4-way image classification set "dataset" from GitHub (Raushan94kr/AI_Disaster_Response_Assistant); label vocabulary: destroyed, major damage, minor damage, no damage.

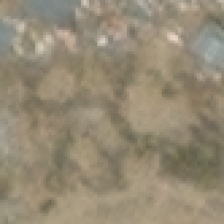
Label: destroyed

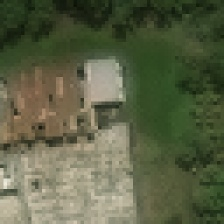
Label: no damage

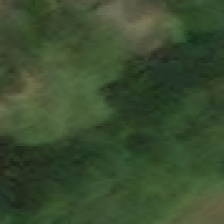
Label: major damage

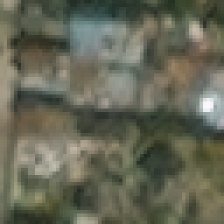
Label: minor damage

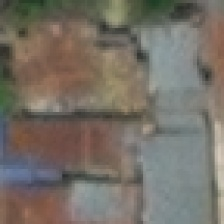
Label: no damage

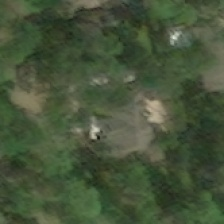
Label: minor damage
